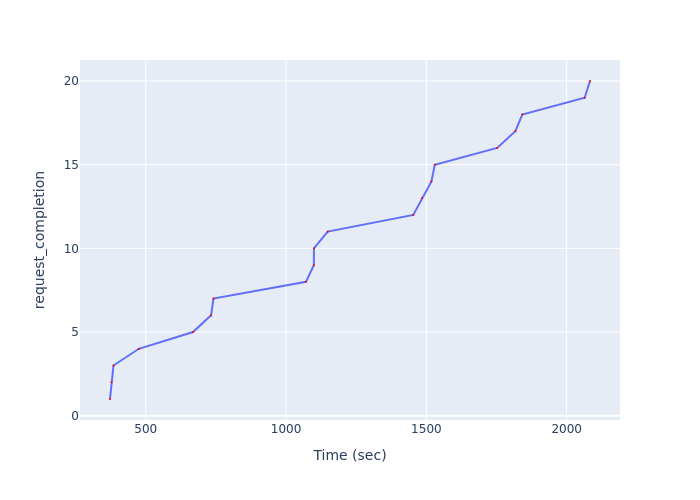

The file beside this chart, header and first rows:
Time (sec), request_completion
372.4, 1
378, 2
384.8, 3
475.2, 4
668.3, 5
732.7, 6
741.3, 7
1071, 8
1099, 9
1099, 10
1148, 11
1453, 12
1484, 13
1518, 14
1530, 15
1752, 16
1817, 17
1842, 18
2064, 19
2083, 20
